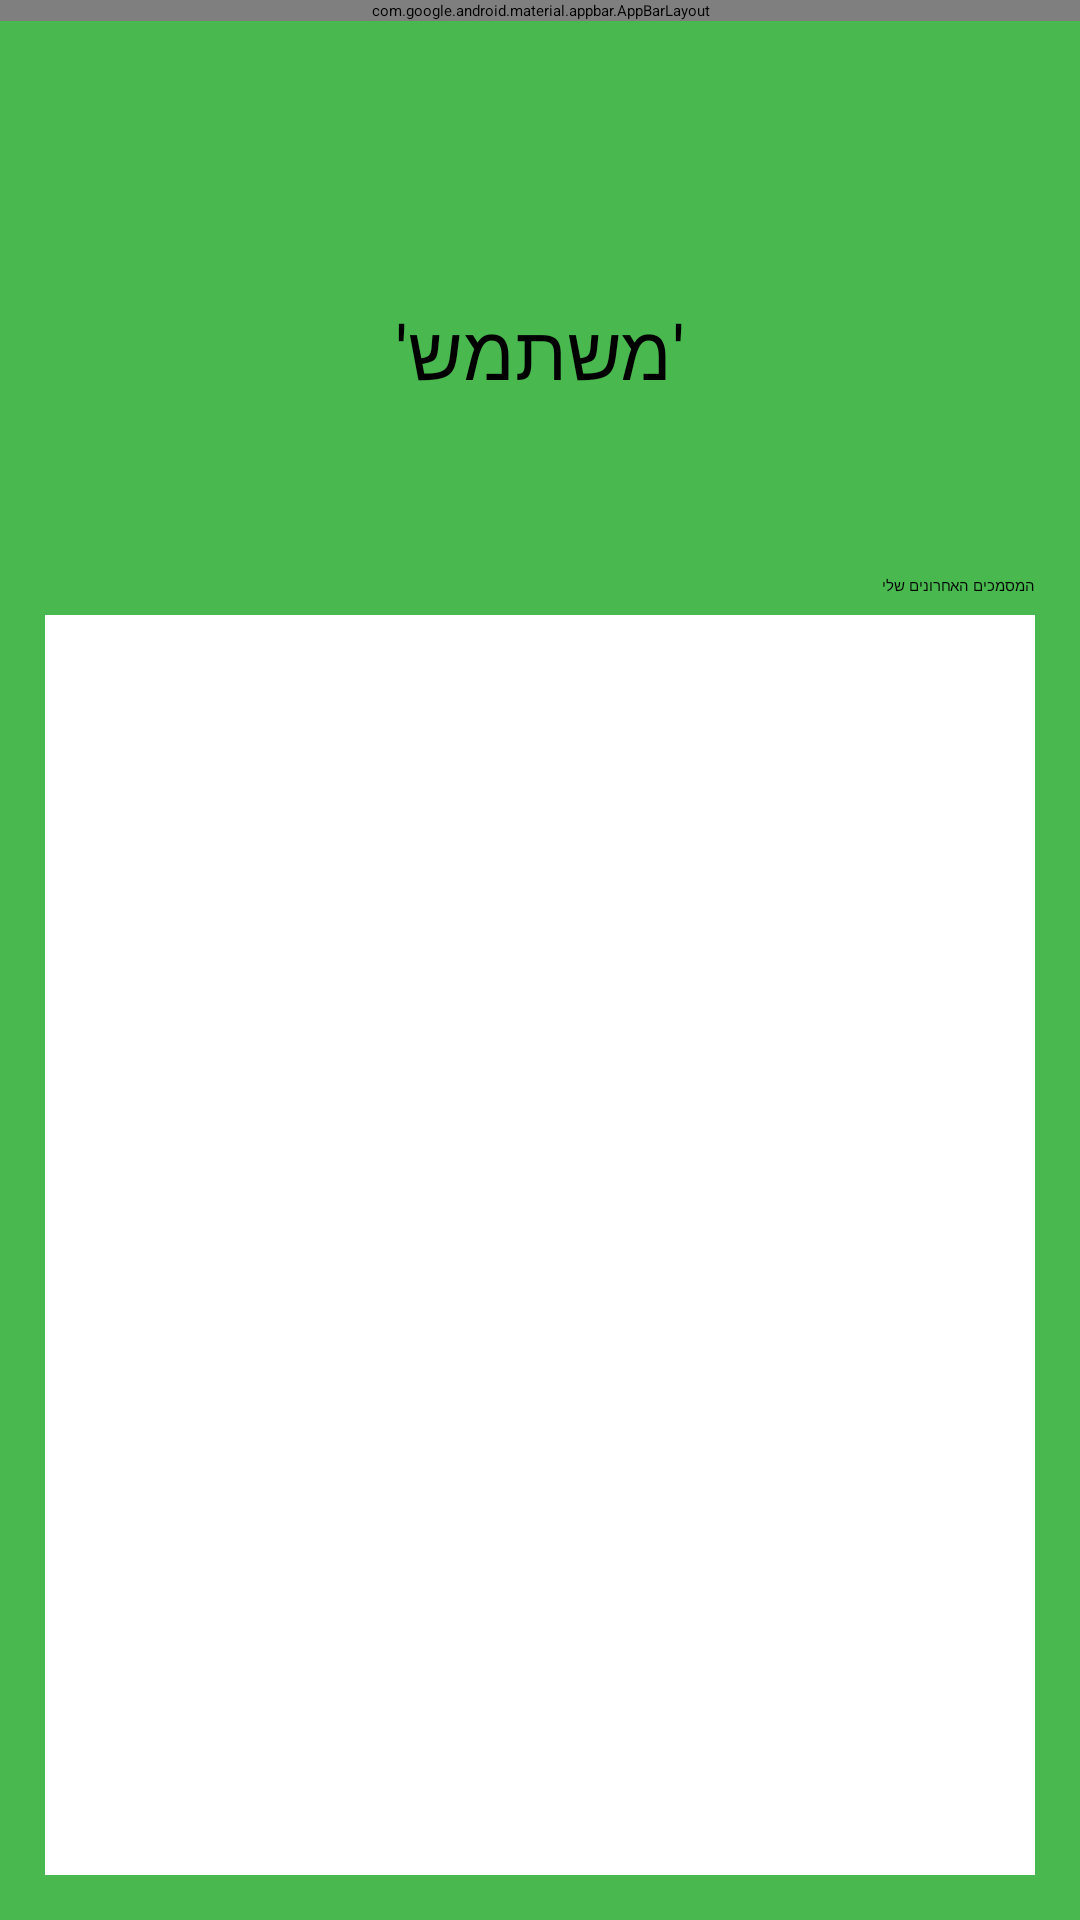

The Android layout XML behind this screen, and the referenced resources:
<!-- AndroidManifest.xml: application theme AppTheme.NoActionBar -->
<!-- res/layout/activity_main.xml -->
<?xml version="1.0" encoding="utf-8"?>
<androidx.drawerlayout.widget.DrawerLayout xmlns:android="http://schemas.android.com/apk/res/android"
    xmlns:app="http://schemas.android.com/apk/res-auto"
    xmlns:tools="http://schemas.android.com/tools"
    android:id="@+id/drawer_layout"
    android:layout_width="match_parent"
    android:layout_height="match_parent"
    android:background="#49B84E"
    tools:context="Activities.MainActivity">

    <androidx.coordinatorlayout.widget.CoordinatorLayout
        android:layout_width="match_parent"
        android:layout_height="match_parent">

        <TextView
            android:id="@+id/textView4"
            android:layout_width="wrap_content"
            android:layout_height="wrap_content"
            android:layout_gravity="center|top"
            android:layout_marginTop="100dp"
            android:text="@string/hello_user"
            android:textSize="25sp" />

        <TextView
            android:id="@+id/last_docs"
            android:layout_width="wrap_content"
            android:layout_height="wrap_content"
            android:layout_gravity="center|right"
            android:layout_marginTop="-240dp"
            android:layout_marginEnd="15dp"
            android:layout_marginBottom="10dp"
            android:text="@string/my_last_docs" />

        <ScrollView
            android:layout_width="match_parent"
            android:layout_height="420dp"
            android:layout_gravity="bottom"
            android:background="#ffff"
            android:layout_margin="15dp">

            <LinearLayout
                android:layout_width="match_parent"
                android:layout_height="match_parent"
                android:orientation="vertical"></LinearLayout>
        </ScrollView>

        <com.google.android.material.appbar.AppBarLayout
            android:layout_width="match_parent"
            android:layout_height="wrap_content">

            <androidx.appcompat.widget.Toolbar
                android:id="@+id/main_toolbar"
                android:layout_width="match_parent"
                android:layout_height="?attr/actionBarSize"
                android:background="#49B84E"
                />
        </com.google.android.material.appbar.AppBarLayout>

    </androidx.coordinatorlayout.widget.CoordinatorLayout>

    <com.google.android.material.navigation.NavigationView
        android:id="@+id/nav_view"
        android:layout_width="wrap_content"
        android:layout_height="match_parent"
        android:layout_gravity="start"
        app:menu="@menu/nav_menu_customer">

    </com.google.android.material.navigation.NavigationView>
</androidx.drawerlayout.widget.DrawerLayout>
<!-- resources referenced by this layout -->
<resources>
  <string name="hello_user"> \'משתמש\'</string>
  <string name="my_last_docs">המסמכים האחרונים שלי</string>
</resources>
